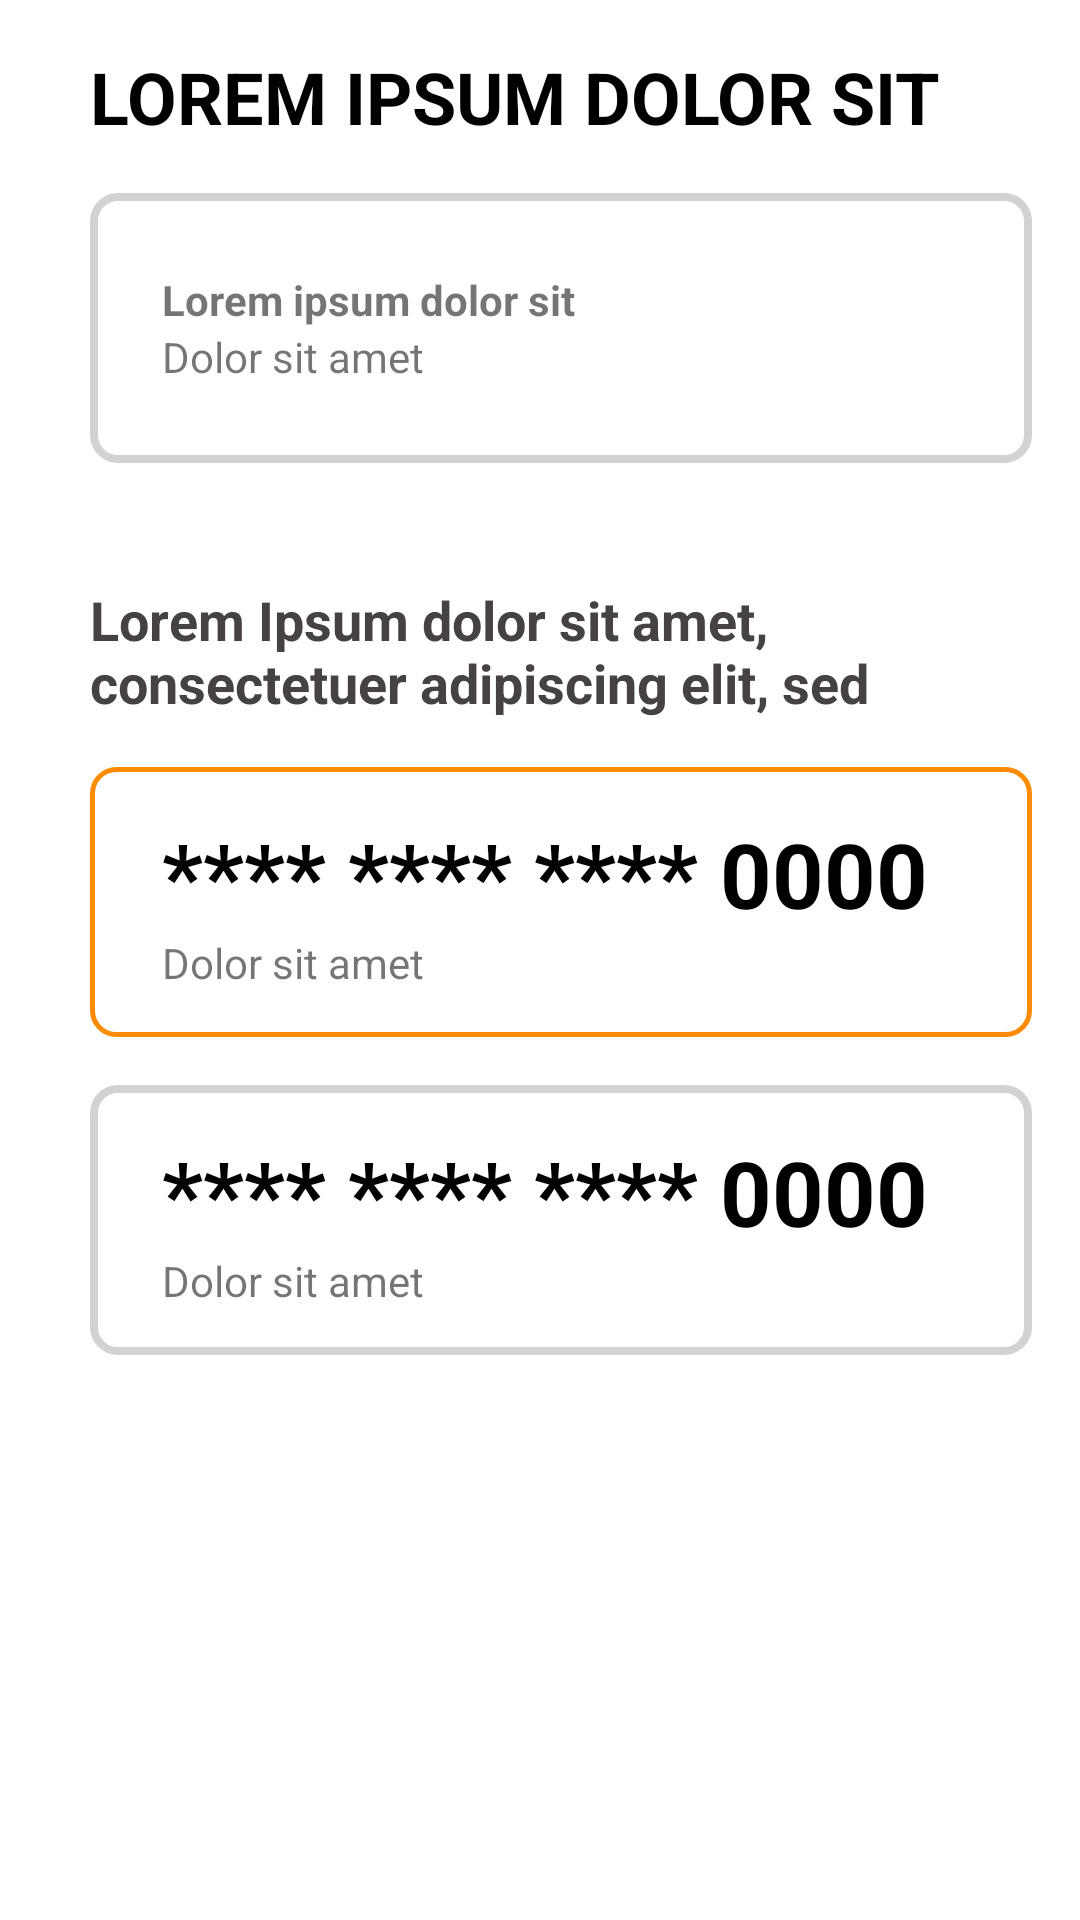

Produce the Android XML layout that renders to this screen, including the resource entries it uses.
<!-- AndroidManifest.xml: application theme Theme.TestDashFleet -->
<!-- res/layout/fragment_credit_card.xml -->
<?xml version="1.0" encoding="utf-8"?>
<FrameLayout xmlns:android="http://schemas.android.com/apk/res/android"
    xmlns:tools="http://schemas.android.com/tools"
    android:layout_width="match_parent"
    android:layout_height="match_parent"
    xmlns:app="http://schemas.android.com/apk/res-auto"
    android:background="@color/white"
    tools:context=".ui.fragments.CreditCardFragment">

    <androidx.constraintlayout.widget.ConstraintLayout
        android:layout_width="match_parent"
        android:layout_height="match_parent"
        android:layout_marginStart="30dp"
        android:paddingBottom="20dp"
        >
        <androidx.core.widget.NestedScrollView
            android:layout_width="match_parent"
            android:layout_height="match_parent">
            <LinearLayout
                android:layout_width="match_parent"
                android:layout_height="match_parent"
                android:orientation="vertical">
                <TextView
                    android:layout_width="match_parent"
                    android:layout_height="wrap_content"
                    app:layout_constraintTop_toTopOf="parent"
                    android:layout_marginTop="16dp"
                    android:text="LOREM IPSUM DOLOR SIT"
                    android:textStyle="bold"
                    android:textColor="@color/black"
                    android:textSize="24sp"
                    />

                <androidx.constraintlayout.widget.ConstraintLayout
                    android:layout_width="match_parent"
                    android:layout_height="90dp"
                    android:layout_marginTop="16dp"
                    app:cardCornerRadius="8dp"
                    android:layout_marginEnd="16dp"
                    android:background="@drawable/border_grey"
                    >
                    <LinearLayout
                        android:layout_width="match_parent"
                        android:layout_height="wrap_content"
                        android:orientation="horizontal"
                        app:layout_constraintTop_toTopOf="parent"
                        app:layout_constraintBottom_toBottomOf="parent"
                        android:layout_marginStart="16dp"
                        android:layout_gravity="center">
                        <ImageView
                            android:layout_width="wrap_content"
                            android:layout_height="wrap_content"
                            android:layout_gravity="center"
                            android:src="@drawable/ic_baseline_credit_card_24"/>
                        <LinearLayout
                            android:layout_width="match_parent"
                            android:layout_height="wrap_content"
                            android:layout_marginStart="8dp"
                            android:orientation="vertical">

                            <TextView
                                android:layout_width="match_parent"
                                android:layout_height="wrap_content"
                                android:text="Lorem ipsum dolor sit"
                                android:textStyle="bold"
                                />
                            <TextView
                                android:layout_width="match_parent"
                                android:layout_height="wrap_content"
                                android:text="Dolor sit amet"/>

                        </LinearLayout>
                    </LinearLayout>
                </androidx.constraintlayout.widget.ConstraintLayout>


                <TextView
                    android:layout_width="match_parent"
                    android:layout_height="wrap_content"
                    android:layout_marginEnd="16dp"
                    android:layout_marginTop="40dp"
                    android:text="Lorem Ipsum dolor sit amet, consectetuer adipiscing elit, sed"
                    android:textSize="18sp"
                    android:textStyle="bold"
                    android:textColor="#474242"
                    />

                <androidx.constraintlayout.widget.ConstraintLayout
                    android:layout_width="match_parent"
                    android:layout_height="90dp"
                    android:layout_marginTop="16dp"
                    app:cardCornerRadius="8dp"
                    android:layout_marginEnd="16dp"
                    android:background="@drawable/border_orange"
                    >
                    <LinearLayout
                        android:layout_width="match_parent"
                        android:layout_height="wrap_content"
                        android:orientation="horizontal"
                        app:layout_constraintTop_toTopOf="parent"
                        app:layout_constraintBottom_toBottomOf="parent"
                        android:layout_marginStart="16dp"
                        android:layout_gravity="center">
                        <ImageView
                            android:layout_width="wrap_content"
                            android:layout_height="wrap_content"
                            android:layout_gravity="center"
                            android:src="@drawable/ic_baseline_credit_card_24"/>
                        <LinearLayout
                            android:layout_width="match_parent"
                            android:layout_height="wrap_content"
                            android:layout_marginStart="8dp"
                            android:orientation="vertical">

                            <TextView
                                android:layout_width="match_parent"
                                android:layout_height="wrap_content"
                                android:text="**** **** **** 0000"
                                android:textSize="30sp"
                                android:textStyle="bold"
                                android:textColor="@color/black"
                                />
                            <TextView
                                android:layout_width="match_parent"
                                android:layout_height="wrap_content"
                                android:text="Dolor sit amet"/>

                        </LinearLayout>
                    </LinearLayout>
                </androidx.constraintlayout.widget.ConstraintLayout>
                <androidx.constraintlayout.widget.ConstraintLayout
                    android:layout_width="match_parent"
                    android:layout_height="90dp"
                    android:layout_marginTop="16dp"
                    app:cardCornerRadius="8dp"
                    android:layout_marginEnd="16dp"
                    android:background="@drawable/border_grey"
                    >
                    <LinearLayout
                        android:layout_width="match_parent"
                        android:layout_height="wrap_content"
                        android:orientation="horizontal"
                        app:layout_constraintTop_toTopOf="parent"
                        app:layout_constraintBottom_toBottomOf="parent"
                        android:layout_marginStart="16dp"
                        android:layout_gravity="center">
                        <ImageView
                            android:layout_width="wrap_content"
                            android:layout_height="wrap_content"
                            android:layout_gravity="center"
                            android:src="@drawable/ic_baseline_credit_card_24"/>
                        <LinearLayout
                            android:layout_width="match_parent"
                            android:layout_height="wrap_content"
                            android:layout_marginStart="8dp"
                            android:orientation="vertical">

                            <TextView
                                android:layout_width="match_parent"
                                android:layout_height="wrap_content"
                                android:text="**** **** **** 0000"
                                android:textSize="30sp"
                                android:textStyle="bold"
                                android:textColor="@color/black"
                                />
                            <TextView
                                android:layout_width="match_parent"
                                android:layout_height="wrap_content"
                                android:text="Dolor sit amet"/>

                        </LinearLayout>
                    </LinearLayout>
                </androidx.constraintlayout.widget.ConstraintLayout>
            </LinearLayout>
        </androidx.core.widget.NestedScrollView>

    </androidx.constraintlayout.widget.ConstraintLayout>


</FrameLayout>
<!-- resources referenced by this layout -->
<resources>
  <color name="black">#FF000000</color>
  <color name="white">#FFFFFFFF</color>
  <!-- drawable border_grey (drawable) -->
  <shape xmlns:android="http://schemas.android.com/apk/res/android"
      android:shape="rectangle">
      <solid android:color="@color/white"/>
      <corners android:radius="8dp" />
      <stroke android:width="8px" android:color="#D3D2D1" />
  </shape>
  <!-- drawable border_orange (drawable) -->
  <shape xmlns:android="http://schemas.android.com/apk/res/android"
      android:shape="rectangle">
      <solid android:color="@color/white"/>
      <corners android:radius="8dp" />
      <stroke android:width="5px" android:color="#FF8C00" />
  </shape>
  <style name="Theme.TestDashFleet" parent="Theme.AppCompat.Light.DarkActionBar">
          
          <item name="colorPrimary">@color/green</item>
          <item name="colorPrimaryVariant">@color/green</item>
          <item name="colorOnPrimary">@color/white</item>
          
          <item name="colorSecondary">@color/teal_200</item>
          <item name="colorSecondaryVariant">@color/teal_700</item>
          <item name="colorOnSecondary">@color/black</item>
          
          <item name="android:statusBarColor" tools:targetApi="l">?attr/colorPrimaryVariant</item>
          
      </style>
  <color name="green">#3DBE42</color>
  <color name="teal_200">#FF03DAC5</color>
  <color name="teal_700">#FF018786</color>
</resources>
